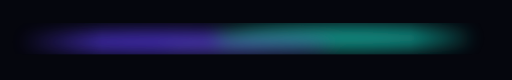
t = 0.00 s
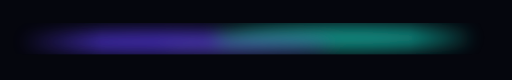
t = 1.67 s
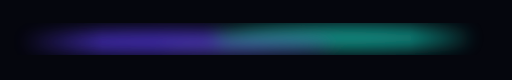
t = 3.33 s
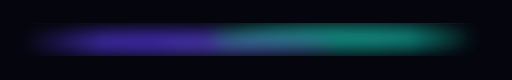
t = 5.00 s
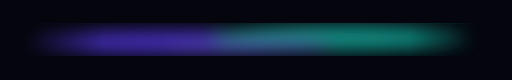
t = 6.67 s
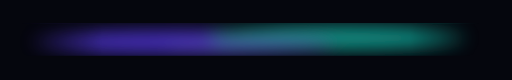
t = 8.33 s

The animated SVG that drew these frames (rendered in a browser with its animation timeline set to each time). Animation: 1 CSS @keyframes rule; frames cover the first 8.33 s, repeats indefinitely.

<svg xmlns="http://www.w3.org/2000/svg" viewBox="0 0 2560 400" preserveAspectRatio="xMidYMid slice">
<style>
  .a{transform-box:fill-box;transform-origin:center;animation:drift 22s ease-in-out infinite alternate}
  .b{animation-duration:28s;animation-direction:alternate-reverse}
  .c{animation-duration:34s}
  @keyframes drift{0%{transform:translateX(-6%) scaleY(.85)}100%{transform:translateX(6%) scaleY(1.15)}}
  @media (prefers-reduced-motion: reduce){.a{animation:none}}
</style>
<defs>
  <filter id="f" x="-30%" y="-200%" width="160%" height="500%"><feGaussianBlur stdDeviation="46"/></filter>
  <linearGradient id="fade" x1="0" y1="0" x2="1" y2="0"><stop offset="0" stop-color="#fff" stop-opacity="0"/><stop offset=".2" stop-color="#fff"/><stop offset=".8" stop-color="#fff"/><stop offset="1" stop-color="#fff" stop-opacity="0"/></linearGradient>
  <mask id="m"><rect width="2560" height="400" fill="url(#fade)"/></mask>
</defs>
<rect width="2560" height="400" fill="#05060d"/>
<g mask="url(#m)" filter="url(#f)" opacity=".75">
  <ellipse class="a" cx="900" cy="210" rx="720" ry="60" fill="#5b3df5"/>
  <ellipse class="a b" cx="1650" cy="190" rx="640" ry="52" fill="#19c3b1"/>
  <ellipse class="a c" cx="1280" cy="230" rx="420" ry="34" fill="#7a63ff" opacity=".7"/>
</g>
</svg>
